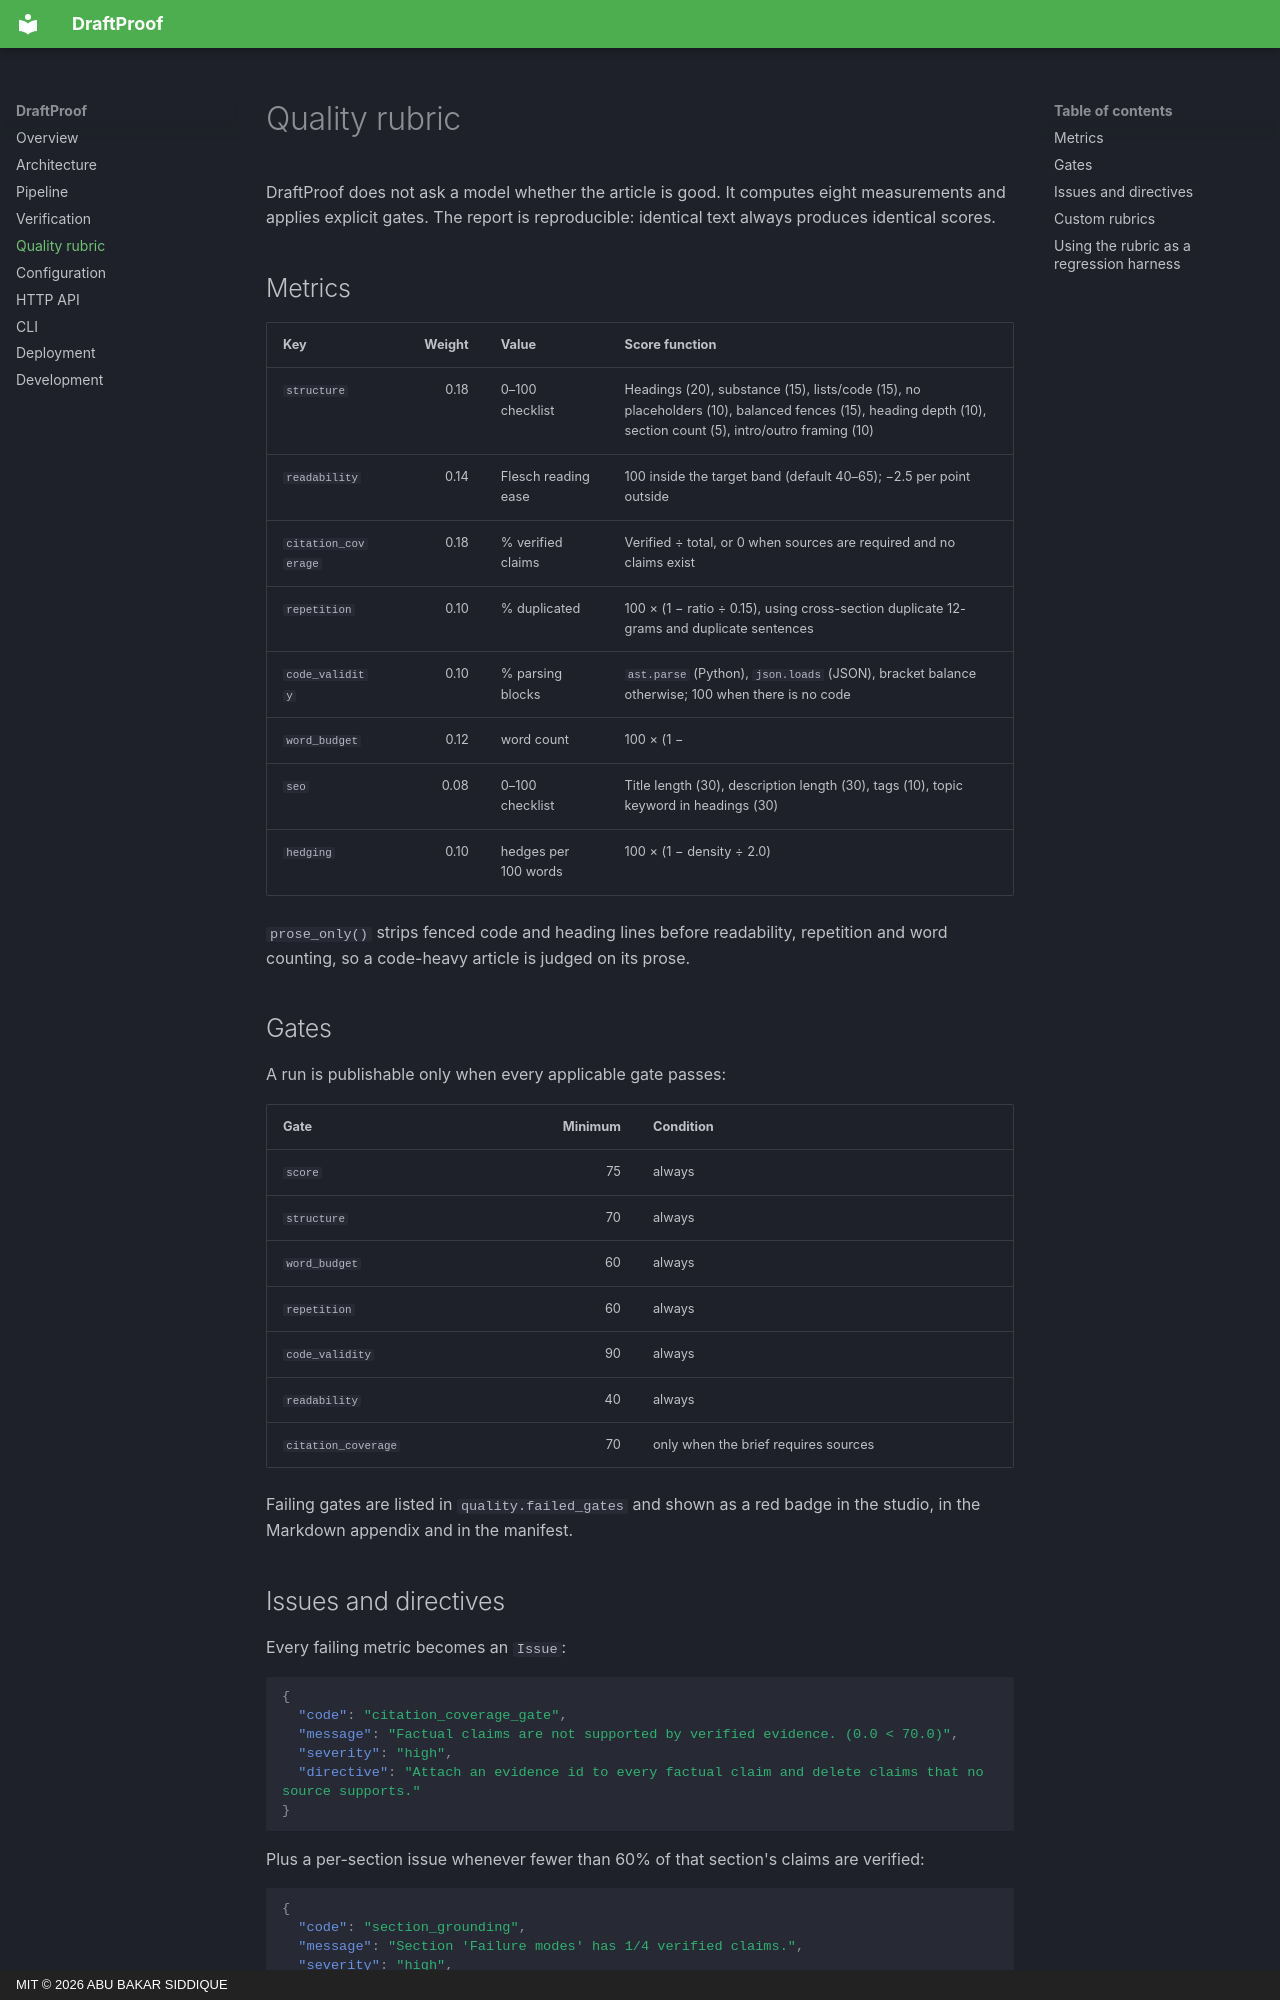

repository: abubakarsiddique360/draftproof · page: quality/index.html · generator: mkdocs · copyright: MIT © 2026 ABU BAKAR SIDDIQUE

# Quality rubric

DraftProof does not ask a model whether the article is good. It computes eight measurements and applies explicit gates. The report is reproducible: identical text always produces identical scores.

## Metrics

| Key | Weight | Value | Score function |
| --- | ---: | --- | --- |
| `structure` | 0.18 | 0–100 checklist | Headings (20), substance (15), lists/code (15), no placeholders (10), balanced fences (15), heading depth (10), section count (5), intro/outro framing (10) |
| `readability` | 0.14 | Flesch reading ease | 100 inside the target band (default 40–65); −2.5 per point outside |
| `citation_coverage` | 0.18 | % verified claims | Verified ÷ total, or 0 when sources are required and no claims exist |
| `repetition` | 0.10 | % duplicated | 100 × (1 − ratio ÷ 0.15), using cross-section duplicate 12-grams and duplicate sentences |
| `code_validity` | 0.10 | % parsing blocks | `ast.parse` (Python), `json.loads` (JSON), bracket balance otherwise; 100 when there is no code |
| `word_budget` | 0.12 | word count | 100 × (1 − |actual − target| ÷ target ÷ 0.35) |
| `seo` | 0.08 | 0–100 checklist | Title length (30), description length (30), tags (10), topic keyword in headings (30) |
| `hedging` | 0.10 | hedges per 100 words | 100 × (1 − density ÷ 2.0) |

`prose_only()` strips fenced code and heading lines before readability, repetition and word counting, so a code-heavy article is judged on its prose.

## Gates

A run is publishable only when every applicable gate passes:

| Gate | Minimum | Condition |
| --- | ---: | --- |
| `score` | 75 | always |
| `structure` | 70 | always |
| `word_budget` | 60 | always |
| `repetition` | 60 | always |
| `code_validity` | 90 | always |
| `readability` | 40 | always |
| `citation_coverage` | 70 | only when the brief requires sources |

Failing gates are listed in `quality.failed_gates` and shown as a red badge in the studio, in the Markdown appendix and in the manifest.
